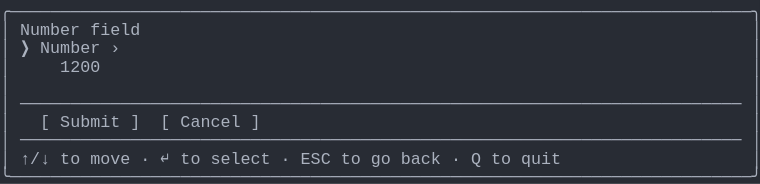
t = 0.00 s
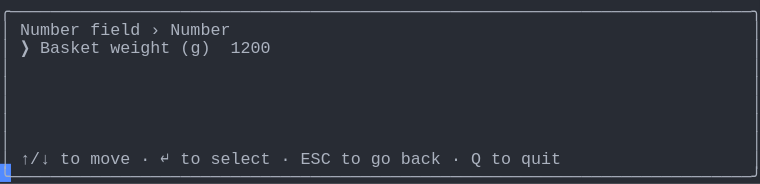
t = 1.58 s
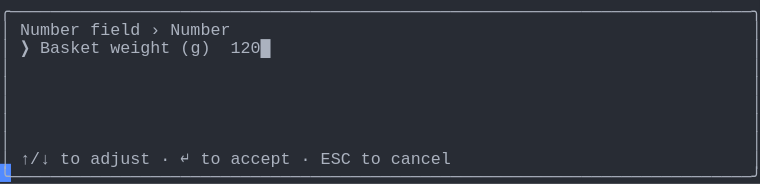
t = 3.40 s
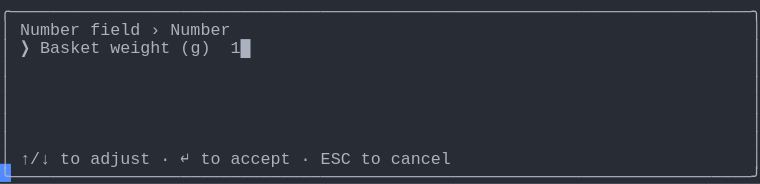
t = 5.03 s
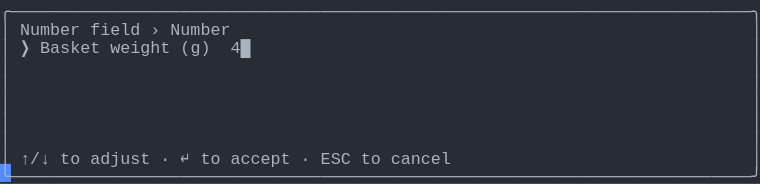
t = 6.65 s
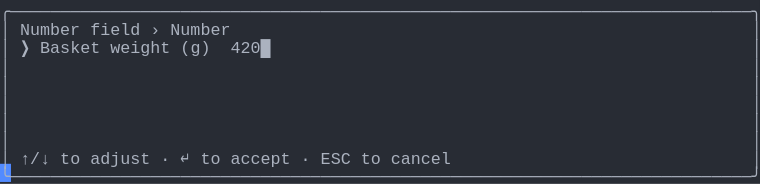
t = 8.29 s

The animated SVG that drew these frames (rendered in a browser with its animation timeline set to each time). Animation: 1 CSS @keyframes rule; frames cover the first 8.29 s, repeats indefinitely.

<svg xmlns="http://www.w3.org/2000/svg" xmlns:xlink="http://www.w3.org/1999/xlink" width="760" height="183.70000000000002"><rect width="760" height="183.70000000000002" rx="0" ry="0" class="a"></rect><svg height="183.70000000000002" viewBox="0 0 76 18.37" width="760" xmlns="http://www.w3.org/2000/svg" xmlns:xlink="http://www.w3.org/1999/xlink"><style>.a{fill:rgb(40,44,52)}.b{font-family:Consolas,"Courier New",Courier,"Liberation Mono",monospace}.c{fill:rgb(171,178,191);white-space:pre}.d{fill:transparent}.e{fill:rgb(82,139,255)}.g{animation-duration:11.438s;animation-iteration-count:infinite;animation-name:f;animation-timing-function:steps(1,end)}@keyframes f{0%{transform:translateX(-0px)}0%{transform:translateX(-76px)}12%{transform:translateX(-152px)}19.1%{transform:translateX(-228px)}26.2%{transform:translateX(-304px)}33.3%{transform:translateX(-380px)}40.4%{transform:translateX(-456px)}47.5%{transform:translateX(-532px)}54.6%{transform:translateX(-608px)}61.7%{transform:translateX(-684px)}68.9%{transform:translateX(-760px)}76%{transform:translateX(-836px)}100%{transform:translateX(-912px)}}</style><g font-family="Consolas, &quot;Courier New&quot;, Courier, &quot;Liberation Mono&quot;, monospace" font-size="1.67" class="b"><defs><symbol id="1"><text x="0" y="1.67" class="c" textLength="76.152" lengthAdjust="spacingAndGlyphs">╭──────────────────────────────────────────────────────────────────────────╮</text></symbol><symbol id="2"><text x="0" y="1.67" class="c" textLength="1.002" lengthAdjust="spacingAndGlyphs">│</text><text x="75.14999999999999" y="1.67" class="c" textLength="1.002" lengthAdjust="spacingAndGlyphs">│</text></symbol><symbol id="3"><text x="0" y="1.67" class="c" textLength="1.002" lengthAdjust="spacingAndGlyphs">│</text><text x="2.004" y="1.67" class="c" textLength="72.144" lengthAdjust="spacingAndGlyphs">────────────────────────────────────────────────────────────────────────</text><text x="75.14999999999999" y="1.67" class="c" textLength="1.002" lengthAdjust="spacingAndGlyphs">│</text></symbol><symbol id="4"><text x="0" y="1.67" class="c" textLength="1.002" lengthAdjust="spacingAndGlyphs">│</text><text x="2.004" y="1.67" class="c" textLength="3.006" lengthAdjust="spacingAndGlyphs">↑/↓</text><text x="6.012" y="1.67" class="c" textLength="2.004" lengthAdjust="spacingAndGlyphs">to</text><text x="9.017999999999999" y="1.67" class="c" textLength="4.008" lengthAdjust="spacingAndGlyphs">move</text><text x="14.027999999999999" y="1.67" class="c" textLength="1.002" lengthAdjust="spacingAndGlyphs">·</text><text x="16.032" y="1.67" class="c" textLength="1.002" lengthAdjust="spacingAndGlyphs">↵</text><text x="18.035999999999998" y="1.67" class="c" textLength="2.004" lengthAdjust="spacingAndGlyphs">to</text><text x="21.041999999999998" y="1.67" class="c" textLength="6.012" lengthAdjust="spacingAndGlyphs">select</text><text x="28.055999999999997" y="1.67" class="c" textLength="1.002" lengthAdjust="spacingAndGlyphs">·</text><text x="30.059999999999995" y="1.67" class="c" textLength="3.006" lengthAdjust="spacingAndGlyphs">ESC</text><text x="34.068" y="1.67" class="c" textLength="2.004" lengthAdjust="spacingAndGlyphs">to</text><text x="37.074" y="1.67" class="c" textLength="2.004" lengthAdjust="spacingAndGlyphs">go</text><text x="40.08" y="1.67" class="c" textLength="4.008" lengthAdjust="spacingAndGlyphs">back</text><text x="45.089999999999996" y="1.67" class="c" textLength="1.002" lengthAdjust="spacingAndGlyphs">·</text><text x="47.093999999999994" y="1.67" class="c" textLength="1.002" lengthAdjust="spacingAndGlyphs">Q</text><text x="49.098" y="1.67" class="c" textLength="2.004" lengthAdjust="spacingAndGlyphs">to</text><text x="52.104" y="1.67" class="c" textLength="4.008" lengthAdjust="spacingAndGlyphs">quit</text><text x="75.14999999999999" y="1.67" class="c" textLength="1.002" lengthAdjust="spacingAndGlyphs">│</text></symbol><symbol id="5"><text x="0" y="1.67" class="c" textLength="76.152" lengthAdjust="spacingAndGlyphs">╰──────────────────────────────────────────────────────────────────────────╯</text></symbol><symbol id="6"><text x="0" y="1.67" class="c" textLength="1.002" lengthAdjust="spacingAndGlyphs">│</text><text x="2.004" y="1.67" class="c" textLength="6.012" lengthAdjust="spacingAndGlyphs">Number</text><text x="9.017999999999999" y="1.67" class="c" textLength="5.01" lengthAdjust="spacingAndGlyphs">field</text><text x="15.029999999999998" y="1.67" class="c" textLength="1.002" lengthAdjust="spacingAndGlyphs">›</text><text x="17.034" y="1.67" class="c" textLength="6.012" lengthAdjust="spacingAndGlyphs">Number</text><text x="75.14999999999999" y="1.67" class="c" textLength="1.002" lengthAdjust="spacingAndGlyphs">│</text></symbol><symbol id="7"><text x="0" y="1.67" class="c" textLength="1.002" lengthAdjust="spacingAndGlyphs">│</text><text x="2.004" y="1.67" class="c" textLength="3.006" lengthAdjust="spacingAndGlyphs">↑/↓</text><text x="6.012" y="1.67" class="c" textLength="2.004" lengthAdjust="spacingAndGlyphs">to</text><text x="9.017999999999999" y="1.67" class="c" textLength="6.012" lengthAdjust="spacingAndGlyphs">adjust</text><text x="16.032" y="1.67" class="c" textLength="1.002" lengthAdjust="spacingAndGlyphs">·</text><text x="18.035999999999998" y="1.67" class="c" textLength="1.002" lengthAdjust="spacingAndGlyphs">↵</text><text x="20.04" y="1.67" class="c" textLength="2.004" lengthAdjust="spacingAndGlyphs">to</text><text x="23.045999999999996" y="1.67" class="c" textLength="6.012" lengthAdjust="spacingAndGlyphs">accept</text><text x="30.059999999999995" y="1.67" class="c" textLength="1.002" lengthAdjust="spacingAndGlyphs">·</text><text x="32.064" y="1.67" class="c" textLength="3.006" lengthAdjust="spacingAndGlyphs">ESC</text><text x="36.071999999999996" y="1.67" class="c" textLength="2.004" lengthAdjust="spacingAndGlyphs">to</text><text x="39.077999999999996" y="1.67" class="c" textLength="6.012" lengthAdjust="spacingAndGlyphs">cancel</text><text x="75.14999999999999" y="1.67" class="c" textLength="1.002" lengthAdjust="spacingAndGlyphs">│</text></symbol><symbol id="8"><text x="0" y="1.67" class="c" textLength="1.002" lengthAdjust="spacingAndGlyphs">│</text><text x="2.004" y="1.67" class="c" textLength="1.002" lengthAdjust="spacingAndGlyphs">❯</text><text x="4.008" y="1.67" class="c" textLength="6.012" lengthAdjust="spacingAndGlyphs">Basket</text><text x="11.021999999999998" y="1.67" class="c" textLength="6.012" lengthAdjust="spacingAndGlyphs">weight</text><text x="18.035999999999998" y="1.67" class="c" textLength="3.006" lengthAdjust="spacingAndGlyphs">(g)</text><text x="23.045999999999996" y="1.67" class="c" textLength="5.01" lengthAdjust="spacingAndGlyphs">4200█</text><text x="75.14999999999999" y="1.67" class="c" textLength="1.002" lengthAdjust="spacingAndGlyphs">│</text></symbol><symbol id="a"><rect height="10" width="76" x="0" y="0" class="d"></rect></symbol><symbol id="b"><rect height="1.837" width="1.1022" class="e"></rect></symbol></defs><rect height="18.37" width="76" class="a"></rect><g class="g"><svg x="0" y="0" width="988"><svg x="0"><use xlink:href="#a"></use><use xlink:href="#b" x="-0.0040000000000000036" y="0"></use></svg><svg x="76"><use xlink:href="#a"></use><use xlink:href="#b" x="75.996" y="16.358"></use><use xlink:href="#1" y="0"></use><text x="0" y="3.5069999999999997" class="c" textLength="1.002" lengthAdjust="spacingAndGlyphs">│</text><text x="2.004" y="3.5069999999999997" class="c" textLength="6.012" lengthAdjust="spacingAndGlyphs">Number</text><text x="9.017999999999999" y="3.5069999999999997" class="c" textLength="5.01" lengthAdjust="spacingAndGlyphs">field</text><text x="75.14999999999999" y="3.5069999999999997" class="c" textLength="1.002" lengthAdjust="spacingAndGlyphs">│</text><text x="0" y="5.343999999999999" class="c" textLength="1.002" lengthAdjust="spacingAndGlyphs">│</text><text x="2.004" y="5.343999999999999" class="c" textLength="1.002" lengthAdjust="spacingAndGlyphs">❯</text><text x="4.008" y="5.343999999999999" class="c" textLength="6.012" lengthAdjust="spacingAndGlyphs">Number</text><text x="11.021999999999998" y="5.343999999999999" class="c" textLength="1.002" lengthAdjust="spacingAndGlyphs">›</text><text x="75.14999999999999" y="5.343999999999999" class="c" textLength="1.002" lengthAdjust="spacingAndGlyphs">│</text><text x="0" y="7.181" class="c" textLength="1.002" lengthAdjust="spacingAndGlyphs">│</text><text x="6.012" y="7.181" class="c" textLength="4.008" lengthAdjust="spacingAndGlyphs">1200</text><text x="75.14999999999999" y="7.181" class="c" textLength="1.002" lengthAdjust="spacingAndGlyphs">│</text><use xlink:href="#2" y="7.348"></use><use xlink:href="#3" y="9.185"></use><text x="0" y="12.692" class="c" textLength="1.002" lengthAdjust="spacingAndGlyphs">│</text><text x="4.008" y="12.692" class="c" textLength="1.002" lengthAdjust="spacingAndGlyphs">[</text><text x="6.012" y="12.692" class="c" textLength="6.012" lengthAdjust="spacingAndGlyphs">Submit</text><text x="13.026" y="12.692" class="c" textLength="1.002" lengthAdjust="spacingAndGlyphs">]</text><text x="16.032" y="12.692" class="c" textLength="1.002" lengthAdjust="spacingAndGlyphs">[</text><text x="18.035999999999998" y="12.692" class="c" textLength="6.012" lengthAdjust="spacingAndGlyphs">Cancel</text><text x="25.05" y="12.692" class="c" textLength="1.002" lengthAdjust="spacingAndGlyphs">]</text><text x="75.14999999999999" y="12.692" class="c" textLength="1.002" lengthAdjust="spacingAndGlyphs">│</text><use xlink:href="#3" y="12.859"></use><use xlink:href="#4" y="14.696"></use><use xlink:href="#5" y="16.533"></use></svg><svg x="152"><use xlink:href="#a"></use><use xlink:href="#b" x="75.996" y="16.358"></use><use xlink:href="#1" y="0"></use><use xlink:href="#6" y="1.837"></use><text x="0" y="5.343999999999999" class="c" textLength="1.002" lengthAdjust="spacingAndGlyphs">│</text><text x="2.004" y="5.343999999999999" class="c" textLength="1.002" lengthAdjust="spacingAndGlyphs">❯</text><text x="4.008" y="5.343999999999999" class="c" textLength="6.012" lengthAdjust="spacingAndGlyphs">Basket</text><text x="11.021999999999998" y="5.343999999999999" class="c" textLength="6.012" lengthAdjust="spacingAndGlyphs">weight</text><text x="18.035999999999998" y="5.343999999999999" class="c" textLength="3.006" lengthAdjust="spacingAndGlyphs">(g)</text><text x="23.045999999999996" y="5.343999999999999" class="c" textLength="4.008" lengthAdjust="spacingAndGlyphs">1200</text><text x="75.14999999999999" y="5.343999999999999" class="c" textLength="1.002" lengthAdjust="spacingAndGlyphs">│</text><use xlink:href="#2" y="5.511"></use><use xlink:href="#2" y="7.348"></use><use xlink:href="#2" y="9.185"></use><use xlink:href="#2" y="11.022"></use><use xlink:href="#2" y="12.859"></use><use xlink:href="#4" y="14.696"></use><use xlink:href="#5" y="16.533"></use></svg><svg x="228"><use xlink:href="#a"></use><use xlink:href="#b" x="75.996" y="16.358"></use><use xlink:href="#1" y="0"></use><use xlink:href="#6" y="1.837"></use><text x="0" y="5.343999999999999" class="c" textLength="1.002" lengthAdjust="spacingAndGlyphs">│</text><text x="2.004" y="5.343999999999999" class="c" textLength="1.002" lengthAdjust="spacingAndGlyphs">❯</text><text x="4.008" y="5.343999999999999" class="c" textLength="6.012" lengthAdjust="spacingAndGlyphs">Basket</text><text x="11.021999999999998" y="5.343999999999999" class="c" textLength="6.012" lengthAdjust="spacingAndGlyphs">weight</text><text x="18.035999999999998" y="5.343999999999999" class="c" textLength="3.006" lengthAdjust="spacingAndGlyphs">(g)</text><text x="23.045999999999996" y="5.343999999999999" class="c" textLength="5.01" lengthAdjust="spacingAndGlyphs">1200█</text><text x="75.14999999999999" y="5.343999999999999" class="c" textLength="1.002" lengthAdjust="spacingAndGlyphs">│</text><use xlink:href="#2" y="5.511"></use><use xlink:href="#2" y="7.348"></use><use xlink:href="#2" y="9.185"></use><use xlink:href="#2" y="11.022"></use><use xlink:href="#2" y="12.859"></use><use xlink:href="#7" y="14.696"></use><use xlink:href="#5" y="16.533"></use></svg><svg x="304"><use xlink:href="#a"></use><use xlink:href="#b" x="75.996" y="16.358"></use><use xlink:href="#1" y="0"></use><use xlink:href="#6" y="1.837"></use><text x="0" y="5.343999999999999" class="c" textLength="1.002" lengthAdjust="spacingAndGlyphs">│</text><text x="2.004" y="5.343999999999999" class="c" textLength="1.002" lengthAdjust="spacingAndGlyphs">❯</text><text x="4.008" y="5.343999999999999" class="c" textLength="6.012" lengthAdjust="spacingAndGlyphs">Basket</text><text x="11.021999999999998" y="5.343999999999999" class="c" textLength="6.012" lengthAdjust="spacingAndGlyphs">weight</text><text x="18.035999999999998" y="5.343999999999999" class="c" textLength="3.006" lengthAdjust="spacingAndGlyphs">(g)</text><text x="23.045999999999996" y="5.343999999999999" class="c" textLength="4.008" lengthAdjust="spacingAndGlyphs">120█</text><text x="75.14999999999999" y="5.343999999999999" class="c" textLength="1.002" lengthAdjust="spacingAndGlyphs">│</text><use xlink:href="#2" y="5.511"></use><use xlink:href="#2" y="7.348"></use><use xlink:href="#2" y="9.185"></use><use xlink:href="#2" y="11.022"></use><use xlink:href="#2" y="12.859"></use><use xlink:href="#7" y="14.696"></use><use xlink:href="#5" y="16.533"></use></svg><svg x="380"><use xlink:href="#a"></use><use xlink:href="#b" x="75.996" y="16.358"></use><use xlink:href="#1" y="0"></use><use xlink:href="#6" y="1.837"></use><text x="0" y="5.343999999999999" class="c" textLength="1.002" lengthAdjust="spacingAndGlyphs">│</text><text x="2.004" y="5.343999999999999" class="c" textLength="1.002" lengthAdjust="spacingAndGlyphs">❯</text><text x="4.008" y="5.343999999999999" class="c" textLength="6.012" lengthAdjust="spacingAndGlyphs">Basket</text><text x="11.021999999999998" y="5.343999999999999" class="c" textLength="6.012" lengthAdjust="spacingAndGlyphs">weight</text><text x="18.035999999999998" y="5.343999999999999" class="c" textLength="3.006" lengthAdjust="spacingAndGlyphs">(g)</text><text x="23.045999999999996" y="5.343999999999999" class="c" textLength="3.006" lengthAdjust="spacingAndGlyphs">12█</text><text x="75.14999999999999" y="5.343999999999999" class="c" textLength="1.002" lengthAdjust="spacingAndGlyphs">│</text><use xlink:href="#2" y="5.511"></use><use xlink:href="#2" y="7.348"></use><use xlink:href="#2" y="9.185"></use><use xlink:href="#2" y="11.022"></use><use xlink:href="#2" y="12.859"></use><use xlink:href="#7" y="14.696"></use><use xlink:href="#5" y="16.533"></use></svg><svg x="456"><use xlink:href="#a"></use><use xlink:href="#b" x="75.996" y="16.358"></use><use xlink:href="#1" y="0"></use><use xlink:href="#6" y="1.837"></use><text x="0" y="5.343999999999999" class="c" textLength="1.002" lengthAdjust="spacingAndGlyphs">│</text><text x="2.004" y="5.343999999999999" class="c" textLength="1.002" lengthAdjust="spacingAndGlyphs">❯</text><text x="4.008" y="5.343999999999999" class="c" textLength="6.012" lengthAdjust="spacingAndGlyphs">Basket</text><text x="11.021999999999998" y="5.343999999999999" class="c" textLength="6.012" lengthAdjust="spacingAndGlyphs">weight</text><text x="18.035999999999998" y="5.343999999999999" class="c" textLength="3.006" lengthAdjust="spacingAndGlyphs">(g)</text><text x="23.045999999999996" y="5.343999999999999" class="c" textLength="2.004" lengthAdjust="spacingAndGlyphs">1█</text><text x="75.14999999999999" y="5.343999999999999" class="c" textLength="1.002" lengthAdjust="spacingAndGlyphs">│</text><use xlink:href="#2" y="5.511"></use><use xlink:href="#2" y="7.348"></use><use xlink:href="#2" y="9.185"></use><use xlink:href="#2" y="11.022"></use><use xlink:href="#2" y="12.859"></use><use xlink:href="#7" y="14.696"></use><use xlink:href="#5" y="16.533"></use></svg><svg x="532"><use xlink:href="#a"></use><use xlink:href="#b" x="75.996" y="16.358"></use><use xlink:href="#1" y="0"></use><use xlink:href="#6" y="1.837"></use><text x="0" y="5.343999999999999" class="c" textLength="1.002" lengthAdjust="spacingAndGlyphs">│</text><text x="2.004" y="5.343999999999999" class="c" textLength="1.002" lengthAdjust="spacingAndGlyphs">❯</text><text x="4.008" y="5.343999999999999" class="c" textLength="6.012" lengthAdjust="spacingAndGlyphs">Basket</text><text x="11.021999999999998" y="5.343999999999999" class="c" textLength="6.012" lengthAdjust="spacingAndGlyphs">weight</text><text x="18.035999999999998" y="5.343999999999999" class="c" textLength="3.006" lengthAdjust="spacingAndGlyphs">(g)</text><text x="23.045999999999996" y="5.343999999999999" class="c" textLength="1.002" lengthAdjust="spacingAndGlyphs">█</text><text x="75.14999999999999" y="5.343999999999999" class="c" textLength="1.002" lengthAdjust="spacingAndGlyphs">│</text><use xlink:href="#2" y="5.511"></use><use xlink:href="#2" y="7.348"></use><use xlink:href="#2" y="9.185"></use><use xlink:href="#2" y="11.022"></use><use xlink:href="#2" y="12.859"></use><use xlink:href="#7" y="14.696"></use><use xlink:href="#5" y="16.533"></use></svg><svg x="608"><use xlink:href="#a"></use><use xlink:href="#b" x="75.996" y="16.358"></use><use xlink:href="#1" y="0"></use><use xlink:href="#6" y="1.837"></use><text x="0" y="5.343999999999999" class="c" textLength="1.002" lengthAdjust="spacingAndGlyphs">│</text><text x="2.004" y="5.343999999999999" class="c" textLength="1.002" lengthAdjust="spacingAndGlyphs">❯</text><text x="4.008" y="5.343999999999999" class="c" textLength="6.012" lengthAdjust="spacingAndGlyphs">Basket</text><text x="11.021999999999998" y="5.343999999999999" class="c" textLength="6.012" lengthAdjust="spacingAndGlyphs">weight</text><text x="18.035999999999998" y="5.343999999999999" class="c" textLength="3.006" lengthAdjust="spacingAndGlyphs">(g)</text><text x="23.045999999999996" y="5.343999999999999" class="c" textLength="2.004" lengthAdjust="spacingAndGlyphs">4█</text><text x="75.14999999999999" y="5.343999999999999" class="c" textLength="1.002" lengthAdjust="spacingAndGlyphs">│</text><use xlink:href="#2" y="5.511"></use><use xlink:href="#2" y="7.348"></use><use xlink:href="#2" y="9.185"></use><use xlink:href="#2" y="11.022"></use><use xlink:href="#2" y="12.859"></use><use xlink:href="#7" y="14.696"></use><use xlink:href="#5" y="16.533"></use></svg><svg x="684"><use xlink:href="#a"></use><use xlink:href="#b" x="75.996" y="16.358"></use><use xlink:href="#1" y="0"></use><use xlink:href="#6" y="1.837"></use><text x="0" y="5.343999999999999" class="c" textLength="1.002" lengthAdjust="spacingAndGlyphs">│</text><text x="2.004" y="5.343999999999999" class="c" textLength="1.002" lengthAdjust="spacingAndGlyphs">❯</text><text x="4.008" y="5.343999999999999" class="c" textLength="6.012" lengthAdjust="spacingAndGlyphs">Basket</text><text x="11.021999999999998" y="5.343999999999999" class="c" textLength="6.012" lengthAdjust="spacingAndGlyphs">weight</text><text x="18.035999999999998" y="5.343999999999999" class="c" textLength="3.006" lengthAdjust="spacingAndGlyphs">(g)</text><text x="23.045999999999996" y="5.343999999999999" class="c" textLength="3.006" lengthAdjust="spacingAndGlyphs">42█</text><text x="75.14999999999999" y="5.343999999999999" class="c" textLength="1.002" lengthAdjust="spacingAndGlyphs">│</text><use xlink:href="#2" y="5.511"></use><use xlink:href="#2" y="7.348"></use><use xlink:href="#2" y="9.185"></use><use xlink:href="#2" y="11.022"></use><use xlink:href="#2" y="12.859"></use><use xlink:href="#7" y="14.696"></use><use xlink:href="#5" y="16.533"></use></svg><svg x="760"><use xlink:href="#a"></use><use xlink:href="#b" x="75.996" y="16.358"></use><use xlink:href="#1" y="0"></use><use xlink:href="#6" y="1.837"></use><text x="0" y="5.343999999999999" class="c" textLength="1.002" lengthAdjust="spacingAndGlyphs">│</text><text x="2.004" y="5.343999999999999" class="c" textLength="1.002" lengthAdjust="spacingAndGlyphs">❯</text><text x="4.008" y="5.343999999999999" class="c" textLength="6.012" lengthAdjust="spacingAndGlyphs">Basket</text><text x="11.021999999999998" y="5.343999999999999" class="c" textLength="6.012" lengthAdjust="spacingAndGlyphs">weight</text><text x="18.035999999999998" y="5.343999999999999" class="c" textLength="3.006" lengthAdjust="spacingAndGlyphs">(g)</text><text x="23.045999999999996" y="5.343999999999999" class="c" textLength="4.008" lengthAdjust="spacingAndGlyphs">420█</text><text x="75.14999999999999" y="5.343999999999999" class="c" textLength="1.002" lengthAdjust="spacingAndGlyphs">│</text><use xlink:href="#2" y="5.511"></use><use xlink:href="#2" y="7.348"></use><use xlink:href="#2" y="9.185"></use><use xlink:href="#2" y="11.022"></use><use xlink:href="#2" y="12.859"></use><use xlink:href="#7" y="14.696"></use><use xlink:href="#5" y="16.533"></use></svg><svg x="836"><use xlink:href="#a"></use><use xlink:href="#b" x="75.996" y="16.358"></use><use xlink:href="#1" y="0"></use><use xlink:href="#6" y="1.837"></use><use xlink:href="#8" y="3.674"></use><use xlink:href="#2" y="5.511"></use><use xlink:href="#2" y="7.348"></use><use xlink:href="#2" y="9.185"></use><use xlink:href="#2" y="11.022"></use><use xlink:href="#2" y="12.859"></use><use xlink:href="#7" y="14.696"></use><use xlink:href="#5" y="16.533"></use></svg><svg x="912"><use xlink:href="#a"></use><use xlink:href="#b" x="0.996" y="16.358"></use><use xlink:href="#6" y="0"></use><use xlink:href="#8" y="1.837"></use><use xlink:href="#2" y="3.674"></use><use xlink:href="#2" y="5.511"></use><use xlink:href="#2" y="7.348"></use><use xlink:href="#2" y="9.185"></use><use xlink:href="#2" y="11.022"></use><use xlink:href="#7" y="12.859"></use><use xlink:href="#5" y="14.696"></use></svg></svg></g></g></svg></svg>
